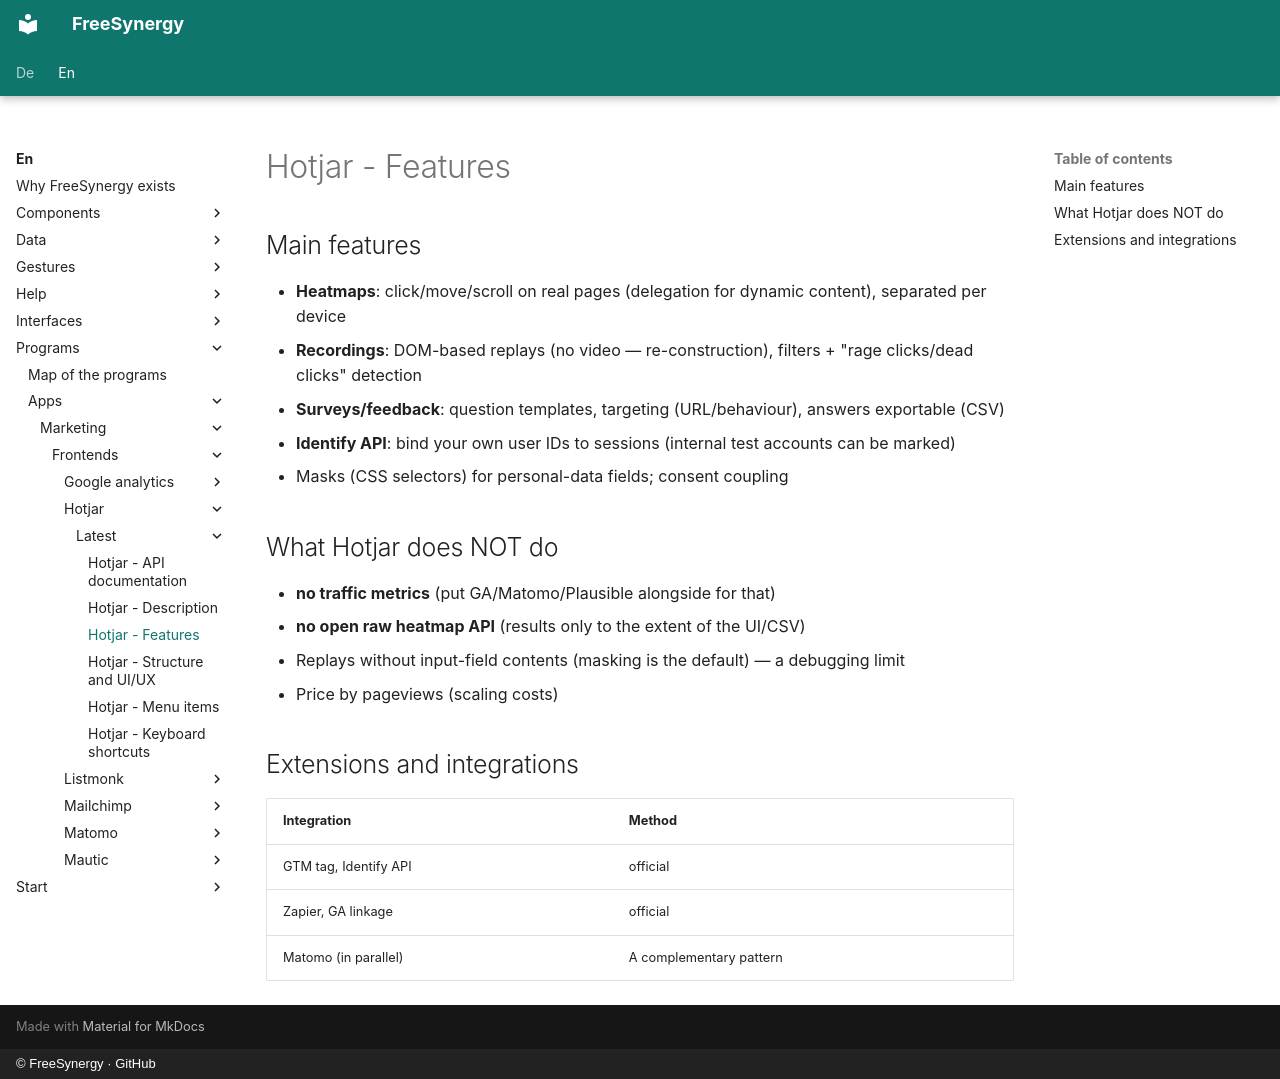

repository: FreeSynergy/fs-documentation · page: en/programs/apps/marketing/frontends/hotjar/latest/features/index.html · generator: mkdocs · copyright: © FreeSynergy · GitHub

# Hotjar - Features

## Main features

- **Heatmaps**: click/move/scroll on real pages (delegation for dynamic content), separated per device
- **Recordings**: DOM-based replays (no video — re-construction), filters + "rage clicks/dead clicks" detection
- **Surveys/feedback**: question templates, targeting (URL/behaviour), answers exportable (CSV)
- **Identify API**: bind your own user IDs to sessions (internal test accounts can be marked)
- Masks (CSS selectors) for personal-data fields; consent coupling

## What Hotjar does NOT do

- **no traffic metrics** (put GA/Matomo/Plausible alongside for that)
- **no open raw heatmap API** (results only to the extent of the UI/CSV)
- Replays without input-field contents (masking is the default) — a debugging limit
- Price by pageviews (scaling costs)

## Extensions and integrations

| Integration | Method |
|-------------|--------|
| GTM tag, Identify API | official |
| Zapier, GA linkage | official |
| Matomo (in parallel) | A complementary pattern |
